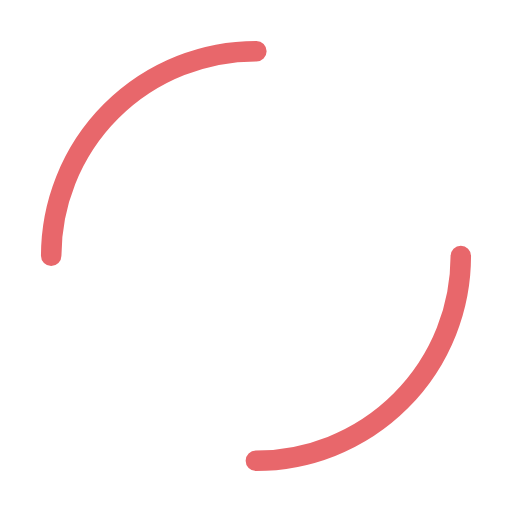
t = 0.00 s
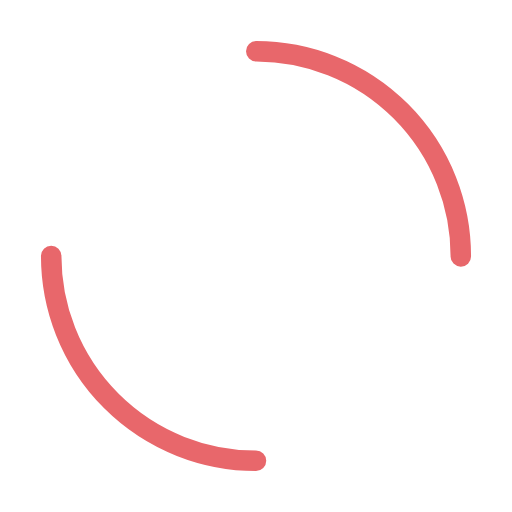
t = 0.25 s
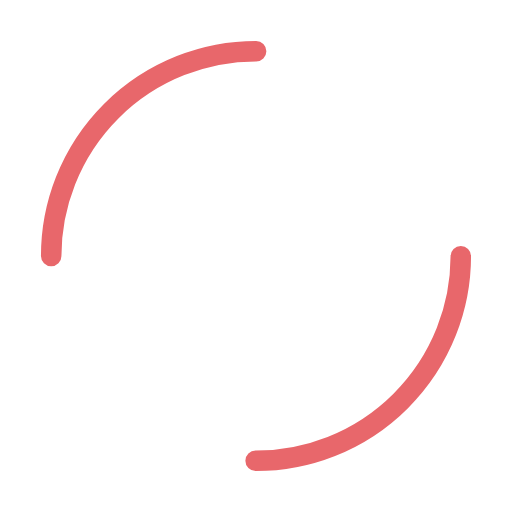
t = 0.50 s
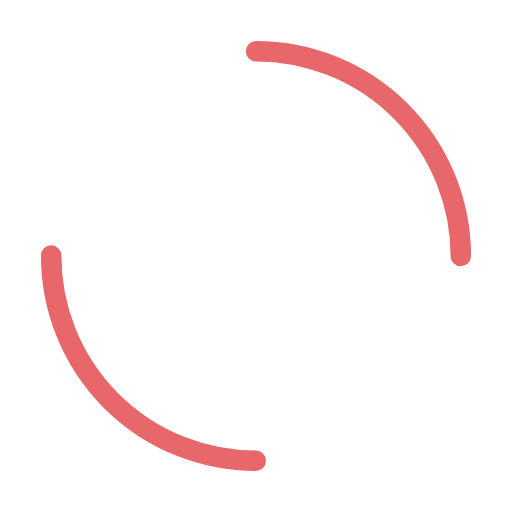
t = 0.75 s

The animated SVG that drew these frames (rendered in a browser with its animation timeline set to each time). Animation: 1 SMIL element (animateTransform=1); one cycle of 1.00 s, repeats indefinitely.

<svg xmlns="http://www.w3.org/2000/svg" width="60" height="60" class="lds-dual-ring" preserveAspectRatio="xMidYMid" viewBox="0 0 100 100" style="background:0 0"><circle cx="50" cy="50" r="40" fill="none" stroke="#E8676B" stroke-dasharray="62.832 62.832" stroke-linecap="round" stroke-width="4" ng-attr-r="{{config.radius}}" ng-attr-stroke="{{config.stroke}}" ng-attr-stroke-dasharray="{{config.dasharray}}" ng-attr-stroke-width="{{config.width}}" transform="rotate(239.789 50 50)"><animateTransform attributeName="transform" begin="0s" calcMode="linear" dur="1s" keyTimes="0;1" repeatCount="indefinite" type="rotate" values="0 50 50;360 50 50"/></circle></svg>
